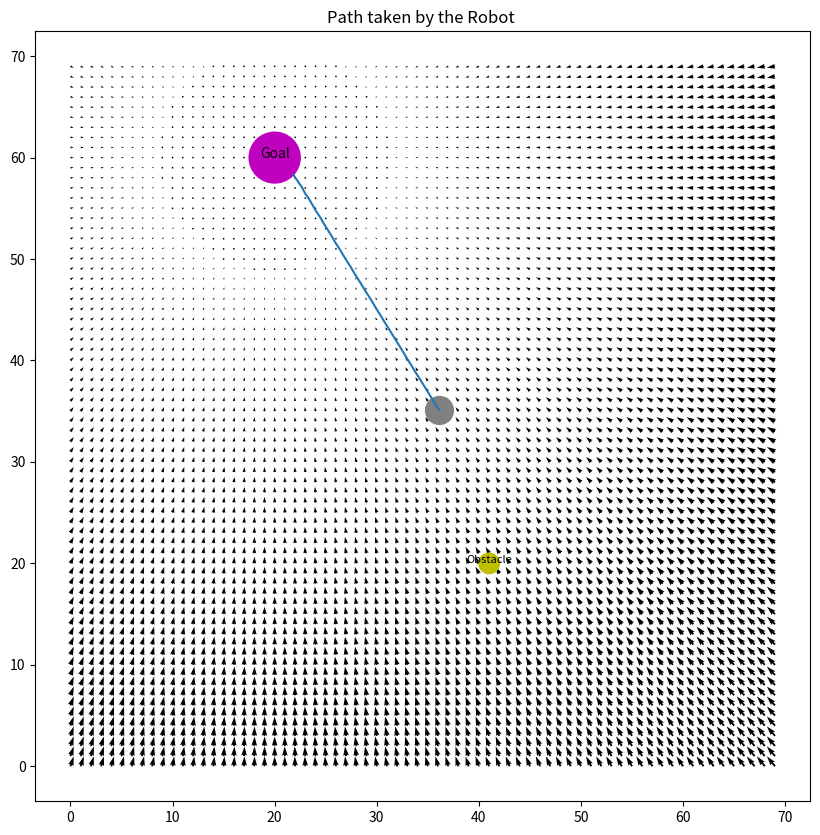

Python code for this plot:

import numpy as np
import matplotlib.pyplot as plt
from scipy.interpolate import CubicSpline
from math import exp
from matplotlib.animation import FuncAnimation
from scipy.integrate import quad
from scipy.interpolate import interp1d

# import new_leb

x = np.arange(-0,70,1)
y = np.arange(-0,70,1)


# Goal is at (40,40) 
goal = [40,60]

#obstacle is at(25,25)
obstacle = [41,20]
# obstacle = [0,0]
X, Y = np.meshgrid(x,y)

delx = np.zeros_like(X)
dely = np.zeros_like(Y)

"""
    Inside the nested loop, distance from each point to the goal and ostacle is 
    calculated, Similarly angles are calculated. Then I simply used the formula give and 
    superimposed it to the Goals potential field.Also
    α = 50
    β = 50
    s = 15
    r = 2
"""
s_obs = 10
r_obs = 1
r_goal= 2.5
goal_decoy = [20,60]
goal, goal_decoy = goal_decoy, goal

step_size = 0.001 #0.0001
thresh = r_goal
field_strength = 50 # 50

for i in range(len(x)):
  for j in range(len(y)):
    
    # finding the goal distance and obstacle distance
    d_goal = np.sqrt((goal[0]-X[i][j])**2 + ((goal[1]-Y[i][j]))**2)
    d_obstacle = np.sqrt((obstacle[0]-X[i][j])**2 + (obstacle[1]-Y[i][j])**2)
    #print(f"{i} and {j}")

    #finding theta correspoding to the goal and obstacle 
    theta_goal= np.arctan2(goal[1] - Y[i][j], goal[0]  - X[i][j])
    theta_obstacle = np.arctan2(obstacle[1] - Y[i][j], obstacle[0]  - X[i][j])

    # if d_obstacle < r_obs:
    #   delx[i][j] = np.sign(np.cos(theta_obstacle)) +0
    #   dely[i][j] = np.sign(np.cos(theta_obstacle))  +0
    # elif d_obstacle>1+s_obs:
    #   delx[i][j] = 0 +(200 * s_obs *np.cos(theta_obstacle))
    #   dely[i][j] = 0 + (200 * s_obs *np.sin(theta_goal))
    # elif d_obstacle<1+s_obs :
    #   delx[i][j] = -200 *(s_obs+r_obs-d_obstacle)* np.cos(theta_obstacle)
    #   dely[i][j] = -200 * (s_obs+r_obs-d_obstacle)*  np.sin(theta_obstacle) 

    # if d_goal <r+s:
    #   if delx[i][j] != 0:
    delx[i][j]  += (20 * d_goal *np.cos(theta_goal))
    dely[i][j]  += (20 * d_goal *np.sin(theta_goal))
    #   else:
    #     delx[i][j]  = (50 * (d_goal-r) *np.cos(theta_goal))
    #     dely[i][j]  = (50 * (d_goal-r) *np.sin(theta_goal))
        
    # if d_goal>r+s:
    #   if delx[i][j] != 0:
    #     delx[i][j] += 50* s *np.cos(theta_goal)
    #     dely[i][j] += 50* s *np.sin(theta_goal)
    #   else:
    #     delx[i][j] = 50* s *np.cos(theta_goal)
    #     dely[i][j] = 50* s *np.sin(theta_goal)

def get_path_from_field(start_point, goal, goal_decoy, delx, dely, step_size=step_size, thresh=thresh, flag=False):
    path = [np.array(start_point)]  # Initialize path with starting point
    step = 0
    # for _ in range(max_steps):
    path_goal_distance = np.hypot(path[-1][0] - goal[0], path[-1][1] - goal[1])
    while path_goal_distance >= thresh:
        step += 1
        current_pos = path[-1]
        # Convert current position to indices within the field arrays
        ix, iy = int(current_pos[0]), int(current_pos[1])
        
        # Ensure the indices are within the bounds of the vector field
        if ix < 0 or iy < 0 or ix >= delx.shape[1] or iy >= delx.shape[0]:
            break  # Stop if the next step is outside the field
        
        # Get the vector components at the current position
        dx, dy = delx[iy, ix], dely[iy, ix]
        
        # Calculate the next position based on the vector field
        next_pos = current_pos + np.array([dx, dy]) * step_size
        
        # Add the next position to the path
        path.append(next_pos)
        # A = y2 - y1
        # B = x1 - x2
        # C = (x2 * y1) - (x1 * y2)
        # if step > 1:
        #   A1, B1, C1 = path[-1][1] - path[-2][1], path[-1][0] - path[-2][0], path[-2][0]*path[-1][1] - path[-1][0]*path[-2][1]
        #   A2, B2, C2 = path[-2][1] - path[-3][1], path[-2][0] - path[-3][0], path[-3][0]*path[-2][1] - path[-2][0]*path[-3][1]
        #   angle = np.arctan2(abs( (A2*B1 - A1*B2) / (A1*A2 + B1*B2) ))
        #   if angle >= np.pi / 4:


        # print(step)
        path_goal_distance = np.hypot(path[-1][0] - goal[0], path[-1][1] - goal[1])
        print(path_goal_distance)
        switch_point = None
        
        if flag == True:
          if path_goal_distance <= 25.0:
            switch_point = path[-1]
            # last_point = path[-1]
            print("Switch: ", switch_point)
            plt.plot(switch_point[0], switch_point[1], 'ro', label="Switch")
            break

        else:
          if path_goal_distance <= thresh:
            # print("Converging step: ", step)
            # print("Final position error: ", path_goal_distance)
            # last_point = path[-1]

            break
  
    last_point = path[-1]
    return np.array(path), last_point, switch_point

fig, ax = plt.subplots(figsize=(10,10))

seek_points = np.array([[3.609299999999996089e+01, 3.513400000000000745e+01]]) 
ax.plot(seek_points[0][0], seek_points[0][1], 'o', color='gray', markersize=20, label='Start Point')
path, last_point, _ = get_path_from_field(seek_points[0],goal,goal_decoy,delx,dely,step_size,thresh)
np.savetxt("path_pf_switch_final.txt",path)
ax.plot(path[:,0],path[:,1])

# ax.streamplot(X,Y,delx,dely, start_points=seek_points)
ax.quiver(X, Y, delx, dely)
ax.add_patch(plt.Circle((obstacle[0], obstacle[1]), r_obs, color='y'))
ax.add_patch(plt.Circle((goal[0], goal[1]), r_goal, color='m'))

ax.annotate("Obstacle", xy=(obstacle[0], obstacle[1]), fontsize=8, ha="center")
ax.annotate("Goal", xy=(goal[0], goal[1]), fontsize=10, ha="center")

ax.set_title('Path taken by the Robot ')

plt.show()
